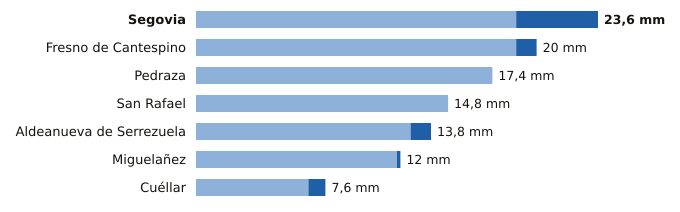

Values plotted in this chart, from the file beside it:
estacion, provincia, indicativo, mm_6_dias_anteriores, mm_hoy, mm_7_dias, horas_de_hoy
Segovia, Segovia, 2465, 18.8, 4.8, 23.6, 12
Fresno de Cantespino, Segovia, 2135A, 18.8, 1.2, 20.0, 11
Pedraza, Segovia, 2182C, 17.4, 0.0, 17.4, 9
San Rafael, Segovia, 2471Y, 14.8, 0.0, 14.8, 8
Aldeanueva de Serrezuela, Segovia, 2140A, 12.6, 1.2, 13.8, 10
Miguelañez, Segovia, 2482B, 11.8, 0.2, 12.0, 10
Cuéllar, Segovia, 2192C, 6.6, 1.0, 7.6, 8
